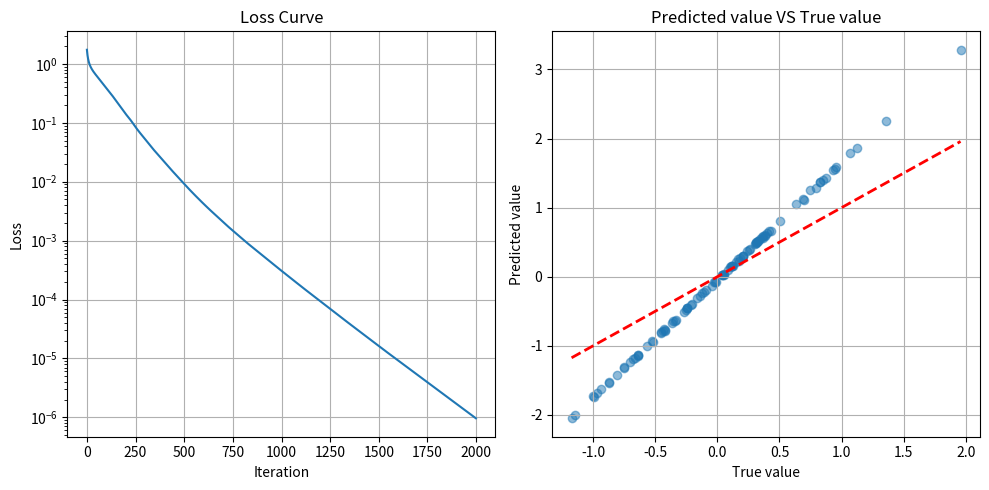

Source code (Python):
import numpy as np
import matplotlib.pyplot as plt


# ----------------------------- 循环神经网络（RNN）算法 -----------------------------

# 介绍：
# 循环神经网络（RNN）是一类用于处理序列数据的神经网络，广泛应用于自然语言处理、时间序列分析等领域。
# RNN通过共享参数的方式来处理任意长度的序列数据，可以根据前一个时间步的输出和当前输入进行计算。
# 但传统的RNN在长序列中存在梯度消失或爆炸问题，因此常常使用LSTM或GRU等变体。

# 输入输出：
# 输入：
# - X: 输入序列数据，形状为 (n_samples, sequence_length, input_size)。
# - y: 目标标签，形状为 (n_samples, output_size)。
# 输出：
# - 模型训练好的权重和偏置，以及预测结果。

# 算法步骤：
# 1. 初始化RNN模型的权重和偏置。
# 2. 前向传播：依次计算每个时间步的隐藏状态。
# 3. 计算损失函数（均方误差或交叉熵损失）。
# 4. 反向传播：计算损失对每个参数的梯度并更新权重。
# 5. 重复步骤2到步骤4，直到损失收敛。

# 主要参数：
# - learning_rate：学习率，用于权重更新的步长。
# - max_iter：最大迭代次数。
# - hidden_size：隐藏层的大小。
# - output_size：输出的维度。
# - input_size：输入的维度。


class RNN:
    def __init__(self, input_size, hidden_size, output_size, learning_rate=0.01, max_iter=1000):
        """
        初始化循环神经网络（RNN）模型。

        :param input_size: 输入的维度。
        :param hidden_size: 隐藏层的大小。
        :param output_size: 输出的维度。
        :param learning_rate: 学习率。
        :param max_iter: 最大迭代次数。
        """
        self.input_size = input_size
        self.hidden_size = hidden_size
        self.output_size = output_size
        self.learning_rate = learning_rate
        self.max_iter = max_iter
        self.losses = []  # 存储训练过程中的损失值

        # 使用Xavier初始化来改善梯度流动
        self.Wx = np.random.randn(input_size, hidden_size) / np.sqrt(input_size)
        self.Wh = np.random.randn(hidden_size, hidden_size) / np.sqrt(hidden_size)
        self.Wy = np.random.randn(hidden_size, output_size) / np.sqrt(hidden_size)
        self.bh = np.zeros((1, hidden_size))
        self.by = np.zeros((1, output_size))

    def _relu(self, Z):
        """
        ReLU激活函数。

        :param Z: 输入数据。
        :return: ReLU激活后的输出。
        """
        return np.maximum(0, Z)

    def _compute_loss(self, y_pred, y):
        """
        计算损失函数（均方误差）。

        :param y_pred: 模型的预测结果。
        :param y: 真实标签。
        :return: 损失值。
        """
        return np.mean((y_pred - y) ** 2)  # 使用MSE而不是交叉熵，因为这是回归问题

    def _forward(self, X):
        """
        前向传播：计算每个时间步的隐藏状态。

        :param X: 输入数据。
        :return: 每个时间步的隐藏状态和最终输出。
        """
        batch_size, sequence_length, _ = X.shape
        h = np.zeros((batch_size, self.hidden_size))  # 隐藏状态初始化为零
        outputs = []

        for t in range(sequence_length):
            # ReLU激活函数，避免梯度消失
            h_temp = np.dot(X[:, t, :], self.Wx) + np.dot(h, self.Wh) + self.bh
            h = self._relu(h_temp)  # ReLU activation
            outputs.append(h)

        # 最后一层使用线性激活，适合回归问题
        y_pred = np.dot(h, self.Wy) + self.by
        return np.array(outputs), y_pred

    def _backward(self, X, y, outputs, y_pred):
        """
        反向传播：计算每个时间步的梯度并更新权重。

        :param X: 输入数据。
        :param y: 真实标签。
        :param outputs: 每个时间步的隐藏状态。
        :param y_pred: 模型的预测结果。
        """
        batch_size = y.shape[0]
        sequence_length = len(outputs)
        
        # 输出层的梯度计算
        dy = 2 * (y_pred - y) / batch_size  # MSE的导数
        dWy = np.dot(outputs[-1].T, dy)
        dby = np.sum(dy, axis=0, keepdims=True)

        # 初始化隐藏层的梯度
        dh = np.dot(dy, self.Wy.T)
        dWx = np.zeros_like(self.Wx)
        dWh = np.zeros_like(self.Wh)
        dbh = np.zeros_like(self.bh)

        # 反向传播通过时间步
        for t in reversed(range(sequence_length)):
            # ReLU的导数：大于0的部分为1，小于0的部分为0
            dh_raw = dh * (outputs[t] > 0).astype(float)
            
            # 累积各个参数的梯度
            dWx += np.dot(X[:, t, :].T, dh_raw)
            if t > 0:
                dWh += np.dot(outputs[t-1].T, dh_raw)
            dbh += np.sum(dh_raw, axis=0, keepdims=True)

            # 为下一个时间步计算隐藏状态的梯度
            if t > 0:
                dh = np.dot(dh_raw, self.Wh.T)

        # 更新所有参数，使用动量来加速训练
        self.Wx -= self.learning_rate * dWx
        self.Wh -= self.learning_rate * dWh
        self.Wy -= self.learning_rate * dWy
        self.bh -= self.learning_rate * dbh
        self.by -= self.learning_rate * dby

    def fit(self, X, y):
        """
        训练循环神经网络模型。

        :param X: 输入序列数据。
        :param y: 目标标签。
        :return: 训练历史
        """
        # 数据标准化
        X = (X - np.mean(X)) / np.std(X)
        y = (y - np.mean(y)) / np.std(y)
        
        self.losses = []  # 重置损失记录
        for epoch in range(self.max_iter):
            outputs, y_pred = self._forward(X)
            loss = self._compute_loss(y_pred, y)
            self.losses.append(loss)
            self._backward(X, y, outputs, y_pred)
            
            if epoch % 100 == 0:
                print(f"Epoch {epoch}, Loss: {loss:.6f}")
            
            # 提前停止条件
            #if len(self.losses) > 2 and abs(self.losses[-1] - self.losses[-2]) < 1e-6:
                #print("收敛，提前停止训练")
                #break
        
        return self.losses

    def predict(self, X):
        """
        使用训练好的模型进行预测。

        :param X: 输入数据。
        :return: 预测结果。
        """
        _, y_pred = self._forward(X)
        return y_pred


# 示例：创建RNN模型并训练
if __name__ == "__main__":
    # 生成一个简单的时间序列数据
    np.random.seed(42)  # 设置随机种子以便复现
    X = np.random.randn(100, 10, 5)  # 100个样本，序列长度10，每个时间步5维输入
    # 生成一个更有意义的目标函数：y是X序列的加权和
    weights = np.random.randn(5)
    y = np.sum(np.mean(X, axis=1) * weights, axis=1, keepdims=True)
    
    # 创建并训练模型
    rnn = RNN(input_size=5, hidden_size=32, output_size=1, learning_rate=0.01, max_iter=2000)
    losses = rnn.fit(X, y)
    
    # 绘制损失曲线
    plt.figure(figsize=(10, 5))
    plt.subplot(1, 2, 1)
    plt.plot(losses)
    plt.title('Loss Curve')
    plt.xlabel('Iteration')
    plt.ylabel('Loss')
    plt.yscale('log')  # 使用对数坐标以更好地显示损失变化
    plt.grid(True)
    
    # 绘制预测值与真实值的对比
    y_pred = rnn.predict(X)
    plt.subplot(1, 2, 2)
    plt.scatter(y, y_pred, alpha=0.5)
    plt.plot([y.min(), y.max()], [y.min(), y.max()], 'r--', lw=2)  # 理想预测线
    plt.title('Predicted value VS True value')
    plt.xlabel('True value')
    plt.ylabel('Predicted value')
    plt.grid(True)
    
    plt.tight_layout()
    plt.show()
    
    # 计算并打印评估指标
    mse = np.mean((y - y_pred) ** 2)
    r2 = 1 - np.sum((y - y_pred) ** 2) / np.sum((y - np.mean(y)) ** 2)
    print(f"\n模型评估:")
    print(f"均方误差 (MSE): {mse:.6f}")
    print(f"R² 分数: {r2:.6f}")
